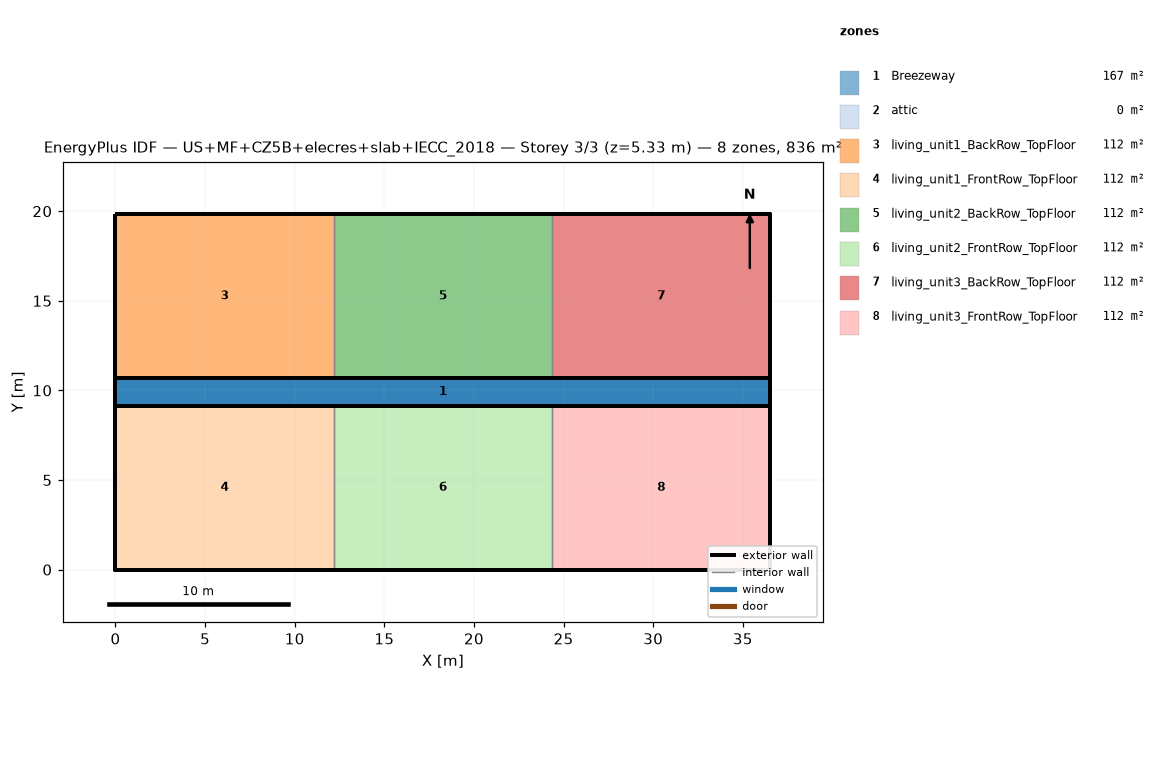
=== STOREY PLAN SPEC (per zone: floor XY polygon, exterior-wall plan segments, windows/doors) ===
zone 1: Breezeway  (167.0 m²)
  floor: (36.54, 9.16) (0.00, 9.16) (0.00, 10.68) (36.54, 10.68)
  floor: (36.54, 9.16) (0.00, 9.16) (0.00, 10.68) (36.54, 10.68)
  floor: (36.54, 9.16) (0.00, 9.16) (0.00, 10.68) (36.54, 10.68)
zone 2: attic  (0.0 m²)
  exterior wall: (36.54, 0.00) – (36.54, 19.84) – (36.54, 9.92)  [29.8 m]
  exterior wall: (0.00, 19.84) – (0.00, 0.00) – (0.00, 9.92)  [29.8 m]
zone 3: living_unit1_BackRow_TopFloor  (111.5 m²)
  floor: (12.18, 10.68) (0.00, 10.68) (0.00, 19.84) (12.18, 19.84)
  exterior wall: (12.18, 19.84) – (0.00, 19.84)  [12.2 m]
  exterior wall: (0.00, 19.84) – (0.00, 10.68)  [9.2 m]
  exterior wall: (0.00, 10.68) – (12.18, 10.68)  [12.2 m]
  interior walls: 1
zone 4: living_unit1_FrontRow_TopFloor  (111.5 m²)
  floor: (12.18, 0.00) (0.00, 0.00) (0.00, 9.16) (12.18, 9.16)
  exterior wall: (0.00, 0.00) – (12.18, 0.00)  [12.2 m]
  exterior wall: (0.00, 9.16) – (0.00, 0.00)  [9.2 m]
  exterior wall: (12.18, 9.16) – (0.00, 9.16)  [12.2 m]
  interior walls: 1
zone 5: living_unit2_BackRow_TopFloor  (111.5 m²)
  floor: (24.36, 10.68) (12.18, 10.68) (12.18, 19.84) (24.36, 19.84)
  exterior wall: (12.18, 10.68) – (24.36, 10.68)  [12.2 m]
  exterior wall: (24.36, 19.84) – (12.18, 19.84)  [12.2 m]
  interior walls: 2
zone 6: living_unit2_FrontRow_TopFloor  (111.5 m²)
  floor: (24.36, 0.00) (12.18, 0.00) (12.18, 9.16) (24.36, 9.16)
  exterior wall: (12.18, 0.00) – (24.36, 0.00)  [12.2 m]
  exterior wall: (24.36, 9.16) – (12.18, 9.16)  [12.2 m]
  interior walls: 2
zone 7: living_unit3_BackRow_TopFloor  (111.5 m²)
  floor: (36.54, 10.68) (24.36, 10.68) (24.36, 19.84) (36.54, 19.84)
  exterior wall: (36.54, 10.68) – (36.54, 19.84)  [9.2 m]
  exterior wall: (36.54, 19.84) – (24.36, 19.84)  [12.2 m]
  exterior wall: (24.36, 10.68) – (36.54, 10.68)  [12.2 m]
  interior walls: 1
zone 8: living_unit3_FrontRow_TopFloor  (111.5 m²)
  floor: (36.54, 0.00) (24.36, 0.00) (24.36, 9.16) (36.54, 9.16)
  exterior wall: (24.36, 0.00) – (36.54, 0.00)  [12.2 m]
  exterior wall: (36.54, 0.00) – (36.54, 9.16)  [9.2 m]
  exterior wall: (36.54, 9.16) – (24.36, 9.16)  [12.2 m]
  interior walls: 1

=== DERIVED (storey summary) ===
Building: US+MF+CZ5B+elecres+slab+IECC_2018
Storey: 3 of 3  (floor level z = 5.33 m)
Storey gross floor area: 836.2 m²
Zones on this storey: 8
  - Breezeway: floor 167.0 m²
  - attic: floor 0.0 m²; exterior wall 59.5 m (81.9 m²); WWR 0.0%
  - living_unit1_BackRow_TopFloor: floor 111.5 m²; exterior wall 33.5 m (86.9 m²); WWR 0.0%
  - living_unit1_FrontRow_TopFloor: floor 111.5 m²; exterior wall 33.5 m (86.9 m²); WWR 0.0%
  - living_unit2_BackRow_TopFloor: floor 111.5 m²; exterior wall 24.4 m (63.1 m²); WWR 0.0%
  - living_unit2_FrontRow_TopFloor: floor 111.5 m²; exterior wall 24.4 m (63.1 m²); WWR 0.0%
  - living_unit3_BackRow_TopFloor: floor 111.5 m²; exterior wall 33.5 m (86.9 m²); WWR 0.0%
  - living_unit3_FrontRow_TopFloor: floor 111.5 m²; exterior wall 33.5 m (86.9 m²); WWR 0.0%
Zone adjacency (shared interzone walls):
  - living_unit1_BackRow_TopFloor ↔ living_unit2_BackRow_TopFloor
  - living_unit1_FrontRow_TopFloor ↔ living_unit2_FrontRow_TopFloor
  - living_unit2_BackRow_TopFloor ↔ living_unit3_BackRow_TopFloor
  - living_unit2_FrontRow_TopFloor ↔ living_unit3_FrontRow_TopFloor